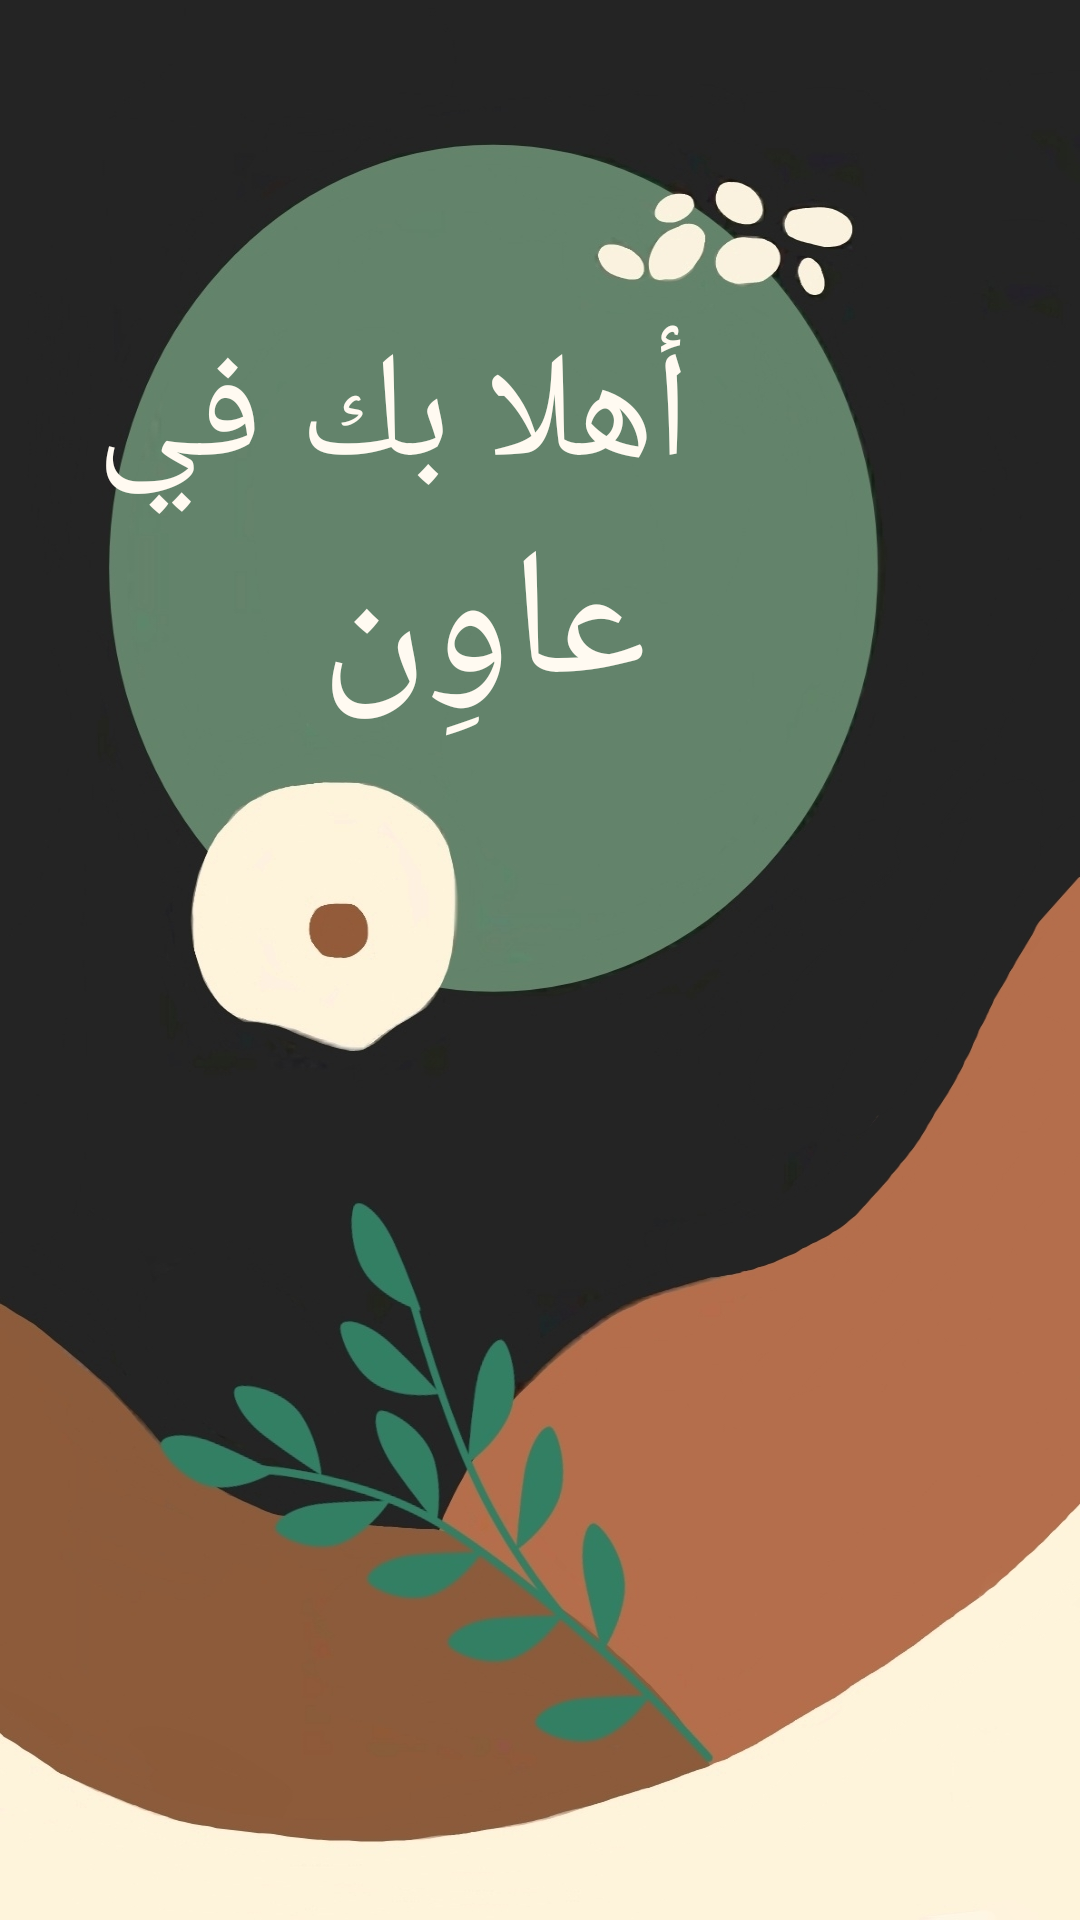

Reconstruct the res/layout file that produces this screen, plus the resources it refers to.
<!-- AndroidManifest.xml: application theme Theme.Aween -->
<!-- res/layout/activity_main.xml -->
<?xml version="1.0" encoding="utf-8"?>
<RelativeLayout
    xmlns:android="http://schemas.android.com/apk/res/android"
    xmlns:app="http://schemas.android.com/apk/res-auto"
    xmlns:tools="http://schemas.android.com/tools"
    android:layout_width="match_parent"
    android:layout_height="match_parent"
    android:background="@drawable/background"
    tools:context=".MainActivity" >


    <ImageView
        android:id="@+id/Next"
        android:layout_width="50dp"
        android:layout_height="50dp"
        android:layout_alignParentEnd="true"
        android:layout_alignParentBottom="true"
        android:layout_marginEnd="15dp"
        android:layout_marginBottom="20dp"
        app:srcCompat="@drawable/next" />

    <TextView
        android:id="@+id/textView2"
        android:layout_width="wrap_content"
        android:layout_height="wrap_content"
        android:layout_alignParentTop="true"
        android:layout_alignParentEnd="true"
        android:layout_marginTop="105dp"
        android:layout_marginEnd="130dp"
        android:gravity="center"
        android:text="أهلا بك في"
        android:textColor="#FFFAF1"
        android:textSize="50sp" />

    <TextView
        android:id="@+id/textView3"
        android:layout_width="123dp"
        android:layout_height="wrap_content"
        android:layout_alignParentStart="true"
        android:layout_alignParentTop="true"
        android:layout_alignParentEnd="true"
        android:layout_centerHorizontal="true"
        android:layout_marginStart="81dp"
        android:layout_marginTop="168dp"
        android:layout_marginEnd="119dp"
        android:gravity="center"
        android:text="عاوِن"
        android:textColor="#FFFAF1"
        android:textSize="60sp" />


</RelativeLayout>
<!-- resources referenced by this layout -->
<resources>
  <!-- drawable background: jpg bitmap (drawable, 171385 bytes) -->
  <style name="Theme.Aween" parent="Theme.MaterialComponents.DayNight.NoActionBar">
          
          <item name="colorPrimary">#8E563D</item>
          <item name="colorPrimaryVariant">#323131</item>
          <item name="colorOnPrimary">@color/white</item>
          
          <item name="colorSecondary">#98644D</item>
          <item name="colorSecondaryVariant">@color/teal_700</item>
          <item name="colorOnSecondary">#FFFAF1</item>
          
          <item name="android:statusBarColor" tools:targetApi="l">?attr/colorPrimaryVariant</item>
          
      </style>
  <!-- not gathered from this repository: default colours our renderer supplied (Android Studio template values) -->
  <color name="teal_700">#FF018786</color>
  <color name="white">#FFFFFFFF</color>
</resources>
